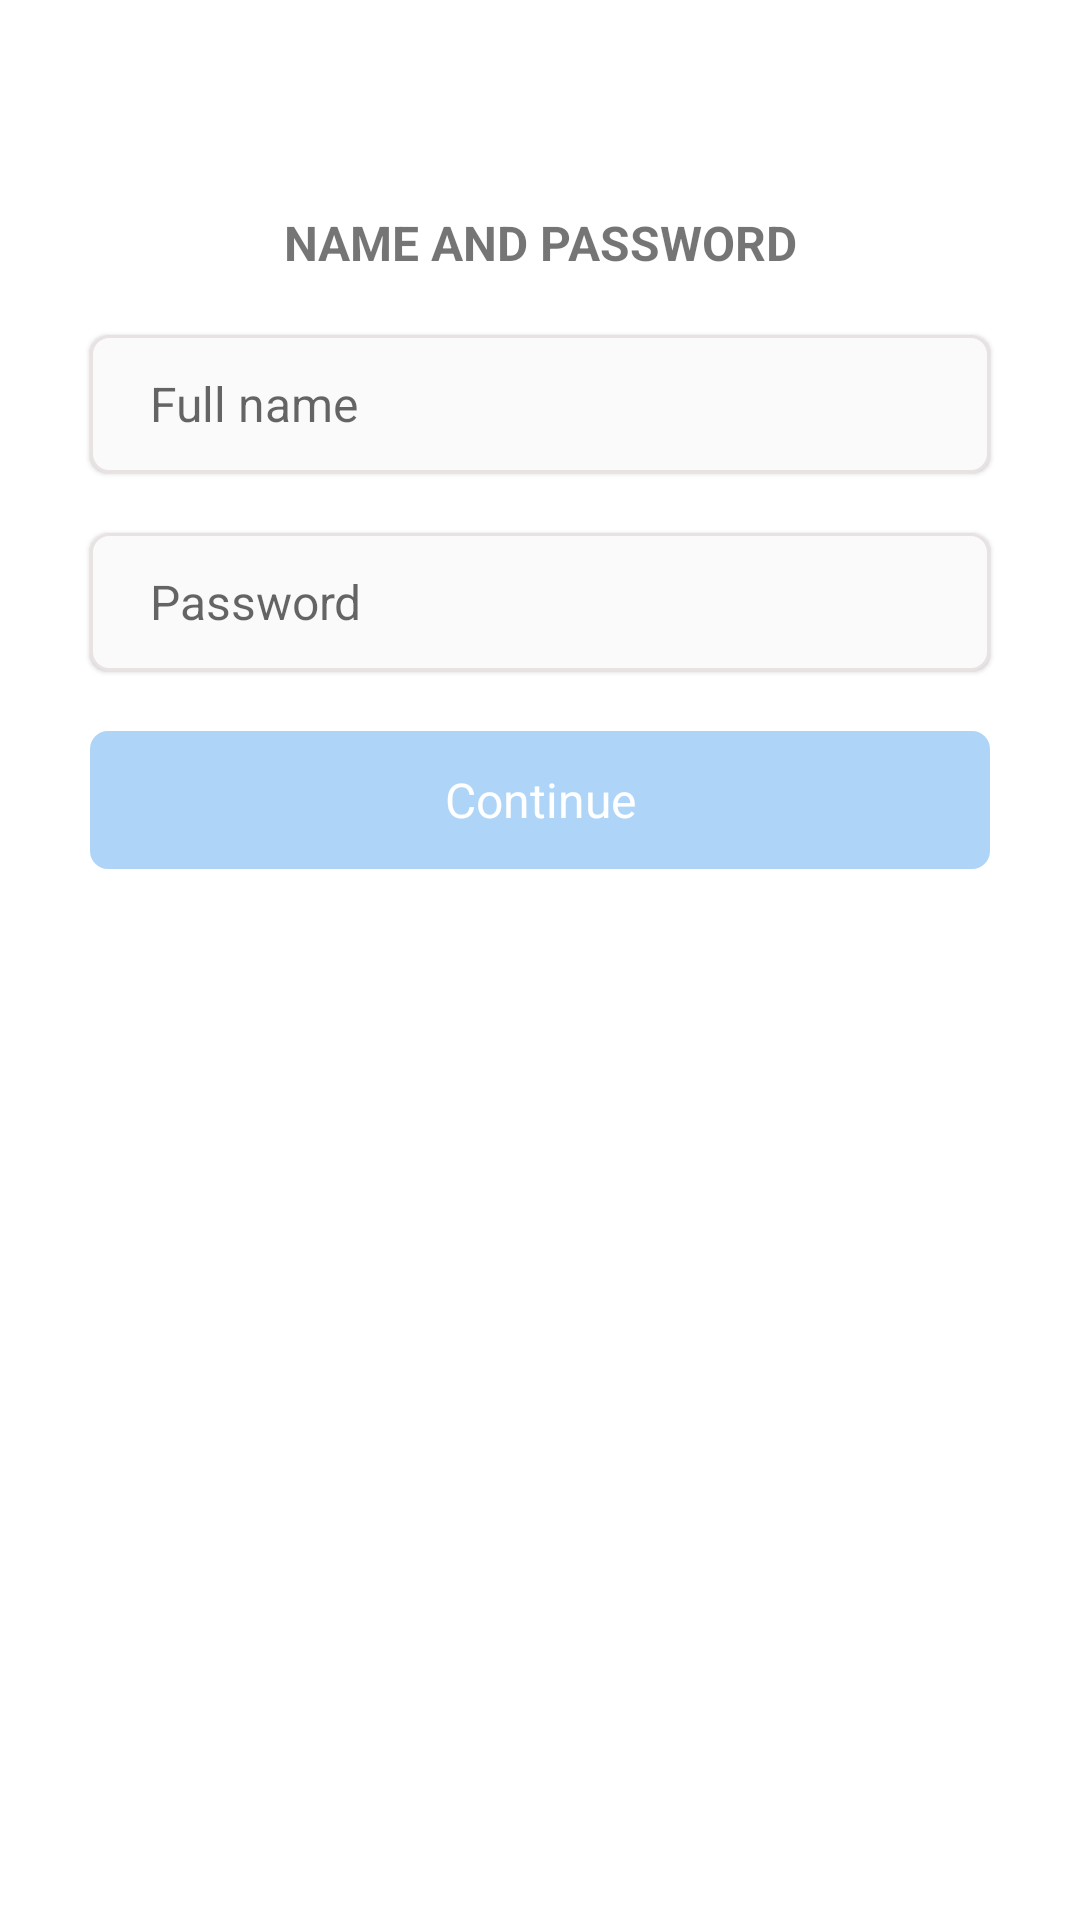

Layout XML and referenced resources for this Android screen:
<!-- AndroidManifest.xml: application theme Theme.InstragramClone -->
<!-- res/layout/activity_signup_data_set.xml -->
<?xml version="1.0" encoding="utf-8"?>
<androidx.constraintlayout.widget.ConstraintLayout xmlns:android="http://schemas.android.com/apk/res/android"
    xmlns:app="http://schemas.android.com/apk/res-auto"
    xmlns:tools="http://schemas.android.com/tools"
    android:layout_width="match_parent"
    android:layout_height="match_parent"
    tools:context=".signup.signupdataset.SignupDataSetActivity"
    android:background="@color/white">

    <TextView
        android:id="@+id/nameAndPass"
        android:layout_width="wrap_content"
        android:layout_height="wrap_content"
        android:text="Name and Password"
        android:textAllCaps="true"
        android:textStyle="bold"
        android:layout_marginTop="70dp"
        app:layout_constraintStart_toStartOf="parent"
        app:layout_constraintEnd_toEndOf="parent"
        app:layout_constraintTop_toTopOf="parent"/>

    <EditText
        android:id="@+id/fullName"
        android:layout_width="match_parent"
        android:layout_height="46dp"
        android:hint="Full name"
        android:inputType="text"
        android:background="@drawable/round_borders_edittext"
        android:paddingLeft="20dp"
        android:layout_marginTop="20dp"
        android:layout_marginLeft="30dp"
        android:layout_marginRight="30dp"
        app:layout_constraintStart_toStartOf="parent"
        app:layout_constraintEnd_toEndOf="parent"
        app:layout_constraintTop_toBottomOf="@+id/nameAndPass"
        android:elevation="1dp"/>


    <EditText
        android:id="@+id/userPassword"
        android:layout_width="match_parent"
        android:layout_height="46dp"
        android:hint="Password"
        android:inputType="textPassword"
        android:background="@drawable/round_borders_edittext"
        android:paddingLeft="20dp"
        android:layout_marginTop="20dp"
        android:layout_marginLeft="30dp"
        android:layout_marginRight="30dp"
        app:layout_constraintStart_toStartOf="parent"
        app:layout_constraintEnd_toEndOf="parent"
        app:layout_constraintTop_toBottomOf="@+id/fullName"
        android:elevation="1dp"/>


    <Button
        android:id="@+id/continueButton"
        android:layout_width="match_parent"
        android:layout_height="46dp"
        android:layout_marginLeft="30dp"
        android:layout_marginTop="20dp"
        android:enabled="false"
        android:alpha="0.4"
        android:textColor="@color/white"
        android:layout_marginRight="30dp"
        android:background="@drawable/insta_buttons_styling"
        android:text="Continue"
        android:textAllCaps="false"
        app:layout_constraintStart_toStartOf="parent"
        app:layout_constraintEnd_toEndOf="parent"
        app:layout_constraintTop_toBottomOf="@+id/userPassword"/>


</androidx.constraintlayout.widget.ConstraintLayout>
<!-- resources referenced by this layout -->
<resources>
  <color name="white">#FFFFFFFF</color>
  <!-- drawable insta_buttons_styling (drawable) -->
  <?xml version="1.0" encoding="utf-8"?>
  <shape android:shape="rectangle" xmlns:android="http://schemas.android.com/apk/res/android">
  
      <solid android:color="#3897F0"/>
      <corners android:radius="6dp"/>
  
  </shape>
  <!-- drawable round_borders_edittext (drawable) -->
  <?xml version="1.0" encoding="utf-8"?>
  <shape android:shape="rectangle" xmlns:android="http://schemas.android.com/apk/res/android">
  
      <corners android:radius="6dp"/>
      <solid android:color="#FBFAFA"/>
      <stroke android:color="#E8E2E2"
          android:width="1dp"/>
  
  </shape>
  <style name="Theme.InstragramClone" parent="Theme.AppCompat.Light.NoActionBar">
  
          
          <item name="colorPrimary">@color/purple_500</item>
          <item name="colorPrimaryVariant">@color/purple_700</item>
          <item name="colorOnPrimary">@color/white</item>
  
          
          <item name="colorSecondary">@color/teal_200</item>
          <item name="colorSecondaryVariant">@color/teal_700</item>
          <item name="colorOnSecondary">@color/black</item>
  
          
          <item name="android:statusBarColor">@color/white</item>
  
  
          
          <item name="android:windowLightStatusBar" tools:targetApi="23">true</item>
          <item name="android:fontFamily">sans-serif</item>
          <item name="android:textSize">16sp</item>
          <item name="android:autofilledHighlight" tools:targetApi="o">@android:color/transparent</item>
      </style>
  <color name="purple_500">#FF6200EE</color>
  <color name="purple_700">#FF3700B3</color>
  <color name="teal_200">#FF03DAC5</color>
  <color name="teal_700">#FF018786</color>
  <color name="black">#FF000000</color>
</resources>
